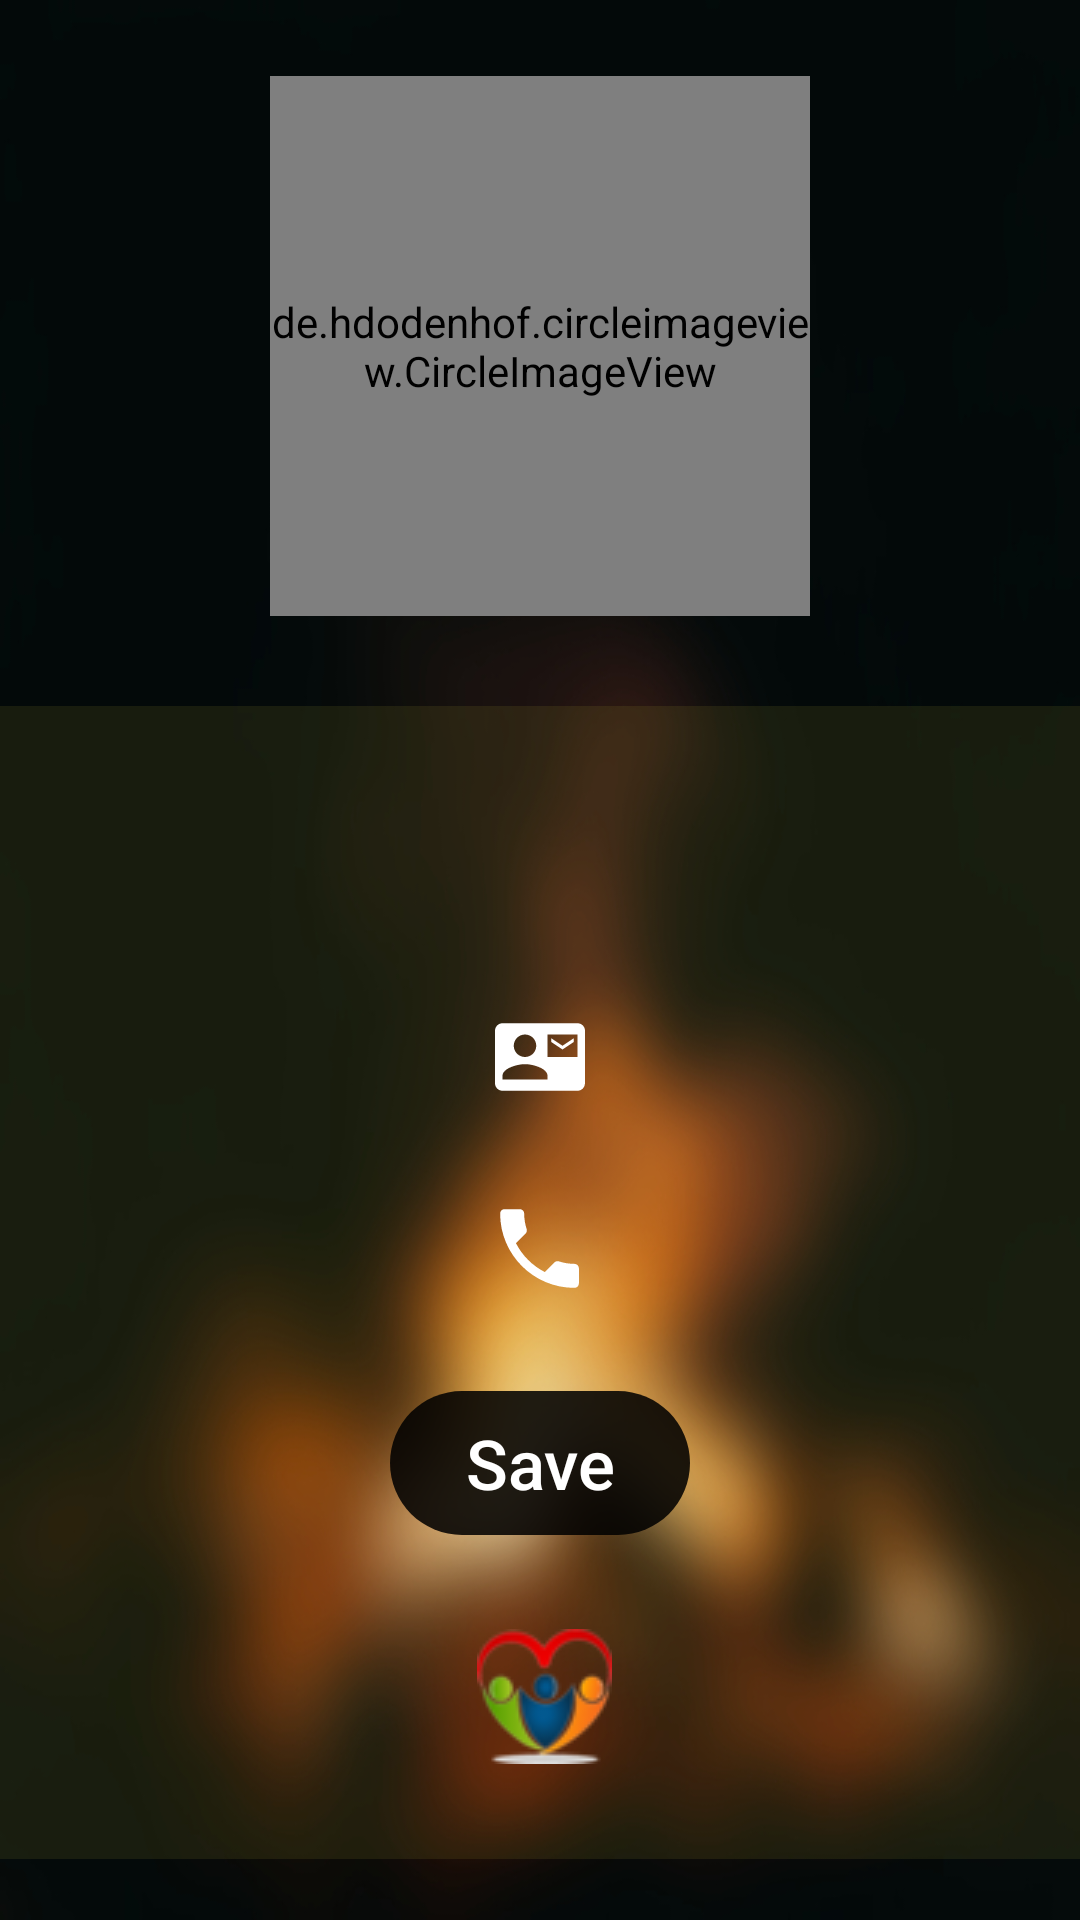

Here is an Android app screen rendered from its layout file. Give the layout XML and the strings, colors and styles it references.
<!-- AndroidManifest.xml: application theme AppTheme -->
<!-- res/layout/fragment_profile.xml -->
<?xml version="1.0" encoding="utf-8"?>
<FrameLayout xmlns:android="http://schemas.android.com/apk/res/android"
    xmlns:tools="http://schemas.android.com/tools"
    android:layout_width="match_parent"
    android:layout_height="match_parent"
    xmlns:app="http://schemas.android.com/apk/res-auto"
    tools:context=".ProfileFragment"
    android:background="@drawable/flame_a"
    android:layout_gravity="center">

    <ScrollView
        android:layout_width="match_parent"
        android:layout_height="match_parent"
        android:layout_gravity="center">
        <LinearLayout
            android:layout_width="match_parent"
            android:layout_height="match_parent"
            android:orientation="vertical"
            android:layout_gravity="center"
            android:gravity="center"
            android:paddingTop="5dp"
            android:background="@android:color/transparent">
            <de.hdodenhof.circleimageview.CircleImageView
                android:id="@+id/profilePicID"
                android:layout_width="180dp"
                android:layout_height="180dp"
                android:layout_gravity="center"
                android:src="@drawable/camera"
                android:clickable="true"
                app:cardPreventCornerOverlap="true"
                app:cardUseCompatPadding="true"
                app:contentPadding="3dp"
                android:foregroundGravity="center"
                android:layout_marginBottom="30dp"/>

            <LinearLayout
                android:layout_width="match_parent"
                android:layout_height="wrap_content"
                android:orientation="vertical"
                android:layout_gravity="center"
                android:gravity="center"
                android:paddingBottom="30dp"
                android:paddingTop="30dp"
                android:background="#1DB9AC36">

                <TextView
                    android:id="@+id/usernameBelowProfilePicID"
                    android:layout_width="wrap_content"
                    android:layout_height="wrap_content"
                    android:layout_gravity="center"
                    android:textSize="30sp"
                    android:textColor="#ffffff"
                    android:textAlignment="center"
                    android:typeface="serif"
                    android:textAppearance="?android:attr/textAppearanceLarge"
                    android:textStyle="bold"
                    android:layout_marginBottom="10dp"/>
                <TextView
                    android:id="@+id/emailBelowProfilePicID"
                    android:layout_width="wrap_content"
                    android:layout_height="wrap_content"
                    android:layout_gravity="center"
                    android:textSize="25sp"
                    android:textColor="#ffffff"
                    android:textAlignment="center"
                    android:typeface="serif"
                    android:textAppearance="?android:attr/textAppearanceLarge"
                    android:layout_marginTop="20dp"
                    android:drawableLeft="@drawable/contact_mail" />

                <EditText
                    android:id="@+id/phoneBelowProfilePicID"
                    android:layout_width="wrap_content"
                    android:layout_height="wrap_content"
                    android:layout_gravity="center"
                    android:textSize="25sp"
                    android:textColor="#ffffff"
                    android:textAlignment="center"
                    android:typeface="serif"
                    android:textAppearance="?android:attr/textAppearanceLarge"
                    android:layout_marginTop="30dp"
                    android:drawableLeft="@drawable/ic_phone_black_24dp"
                    android:inputType="number"
                    android:background="@android:color/transparent"
                    android:textColorHint="#ffffff"/>

                <Button
                    android:id="@+id/saveButtonID"
                    android:layout_width="wrap_content"
                    android:layout_height="wrap_content"
                    android:layout_gravity="center"
                    android:background="@drawable/youawesomebutton"
                    android:text="Save"
                    android:textColor="#FFFFFF"
                    android:textSize="23dp"
                    android:textAllCaps="false"
                    android:textAlignment="center"
                    android:gravity="center"
                    android:paddingLeft="25dp"
                    android:paddingRight="25dp"
                    android:layout_marginTop="30dp"/>

                <Button
                    android:id="@+id/youAwesomeButtonID"
                    android:layout_width="wrap_content"
                    android:layout_height="wrap_content"
                    android:layout_gravity="center"
                    android:background="@android:color/transparent"
                    android:textColor="#FFFFFF"
                    android:gravity="center"
                    android:paddingLeft="20dp"
                    android:paddingRight="20dp"
                    android:layout_marginTop="30dp"
                    android:drawableRight="@drawable/you_are_awesome" />
            </LinearLayout>
        </LinearLayout>
    </ScrollView>
</FrameLayout>
<!-- resources referenced by this layout -->
<resources>
  <!-- drawable camera: jpg bitmap (drawable, 17145 bytes) -->
  <!-- drawable contact_mail (drawable) -->
  <vector xmlns:android="http://schemas.android.com/apk/res/android"
          android:width="30dp"
          android:height="30dp"
          android:viewportWidth="24.0"
          android:viewportHeight="24.0">
      <path
          android:fillColor="#ffffff"
          android:pathData="M21,8L21,7l-3,2 -3,-2v1l3,2 3,-2zM22,3L2,3C0.9,3 0,3.9 0,5v14c0,1.1 0.9,2 2,2h20c1.1,0 1.99,-0.9 1.99,-2L24,5c0,-1.1 -0.9,-2 -2,-2zM8,6c1.66,0 3,1.34 3,3s-1.34,3 -3,3 -3,-1.34 -3,-3 1.34,-3 3,-3zM14,18L2,18v-1c0,-2 4,-3.1 6,-3.1s6,1.1 6,3.1v1zM22,12h-8L14,6h8v6z"/>
  </vector>
  <!-- drawable flame_a: jpg bitmap (drawable, 162329 bytes) -->
  <!-- drawable ic_phone_black_24dp (drawable) -->
  <vector xmlns:android="http://schemas.android.com/apk/res/android"
          android:width="35dp"
          android:height="35dp"
          android:viewportWidth="24.0"
          android:viewportHeight="24.0">
      <path
          android:fillColor="#ffffff"
          android:pathData="M6.62,10.79c1.44,2.83 3.76,5.14 6.59,6.59l2.2,-2.2c0.27,-0.27 0.67,-0.36 1.02,-0.24 1.12,0.37 2.33,0.57 3.57,0.57 0.55,0 1,0.45 1,1V20c0,0.55 -0.45,1 -1,1 -9.39,0 -17,-7.61 -17,-17 0,-0.55 0.45,-1 1,-1h3.5c0.55,0 1,0.45 1,1 0,1.25 0.2,2.45 0.57,3.57 0.11,0.35 0.03,0.74 -0.25,1.02l-2.2,2.2z"/>
  </vector>
  <!-- drawable you_are_awesome: jpg bitmap (drawable, 5113 bytes) -->
  <!-- drawable youawesomebutton (drawable) -->
  <?xml version="1.0" encoding="utf-8"?>
  <shape xmlns:android="http://schemas.android.com/apk/res/android"
      android:shape="rectangle">
  
      <gradient
          android:angle="225"
          android:endColor="#DD000000"
          android:startColor="#DD000000" />
      <corners
          android:radius="50dp" />
  
  </shape>
  <style name="AppTheme" parent="Theme.AppCompat.Light.NoActionBar">
          
          <item name="colorPrimary">@color/colorPrimary</item>
          <item name="colorPrimaryDark">@color/colorPrimaryDark</item>
          <item name="colorAccent">@color/colorAccent</item>
      </style>
  <color name="colorPrimary">#008577</color>
  <color name="colorPrimaryDark">#00574B</color>
  <color name="colorAccent">#D81B60</color>
</resources>
